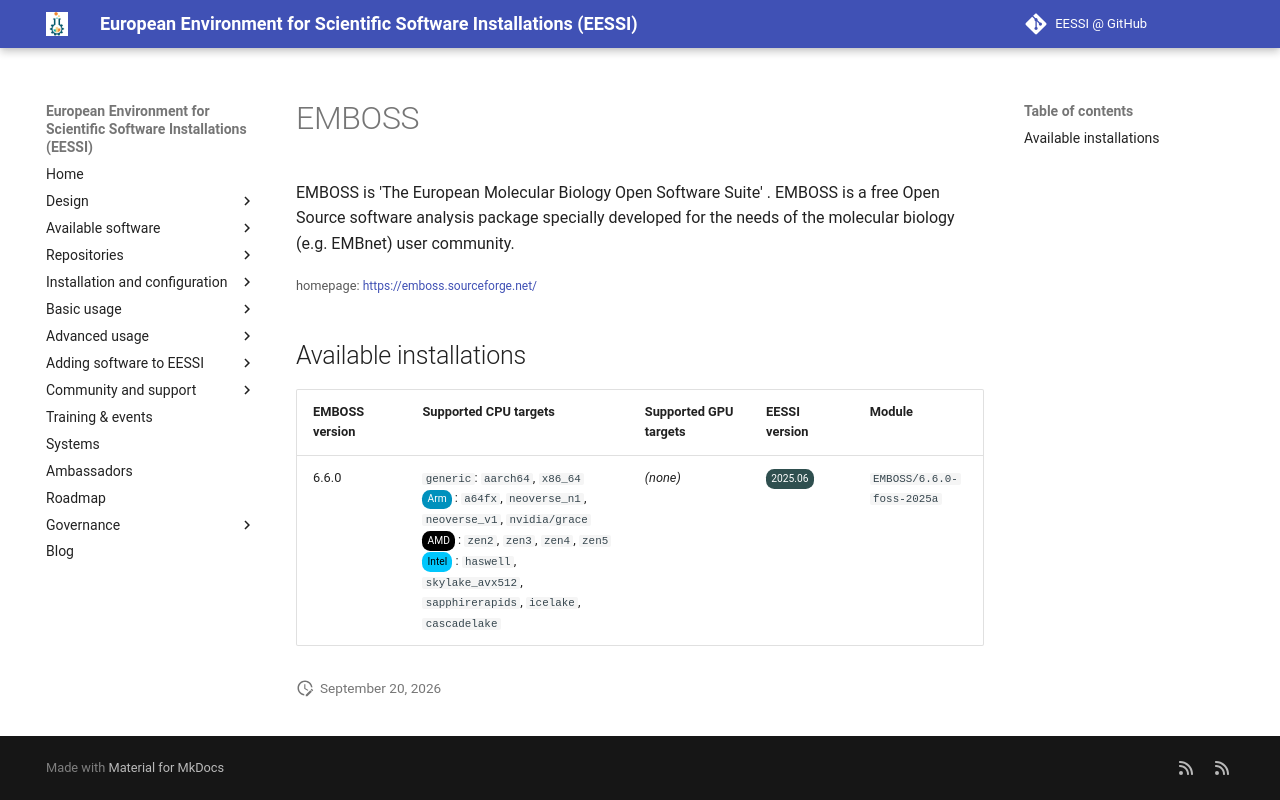

repository: EESSI/docs · page: available_software/detail/EMBOSS/index.html · generator: mkdocs

---
json_ld:
  '@context': https://schema.org
  '@type': SoftwareApplication
  applicationCategory: DeveloperApplication
  description: "EMBOSS is 'The European Molecular Biology Open Software Suite'\n.\
    \ EMBOSS is a free Open Source software analysis package specially developed\n\
    \ for the needs of the molecular biology (e.g. EMBnet) user community."
  license: Not confirmed
  name: EMBOSS
  offers:
    '@type': Offer
    price: 0
  operatingSystem: LINUX
  review:
    '@type': Review
    author:
      '@type': Organization
      name: EESSI
    reviewBody: Application has been successfully made available on all architectures
      supported by EESSI
    reviewRating:
      '@type': Rating
      ratingValue: 5
  softwareRequirements: See https://www.eessi.io/docs/ for how to make EESSI available
    on your system
  softwareVersion: '[''6.6.0'']'
  url: https://emboss.sourceforge.net/
---
# EMBOSS


EMBOSS is 'The European Molecular Biology Open Software Suite'
. EMBOSS is a free Open Source software analysis package specially developed
 for the needs of the molecular biology (e.g. EMBnet) user community.

<small>homepage: </small><span class="software-link">[https://emboss.sourceforge.net/](https://emboss.sourceforge.net/)</span>

## Available installations


|EMBOSS version|Supported CPU targets|Supported GPU targets|EESSI version|Module|
| --- | --- | --- | --- | --- |
|6.6.0|`generic`: `aarch64`, `x86_64`<br/><span class="software-cpu-arm">Arm</span>: `a64fx`, `neoverse_n1`, `neoverse_v1`, `nvidia/grace`<br/><span class="software-cpu-amd">AMD</span>: `zen2`, `zen3`, `zen4`, `zen5`<br/><span class="software-cpu-intel">Intel</span>: `haswell`, `skylake_avx512`, `sapphirerapids`, `icelake`, `cascadelake`<br/>|*(none)*|<span class="software-eessi-version-202506">2025.06</span>|`EMBOSS/6.6.0-foss-2025a`|
